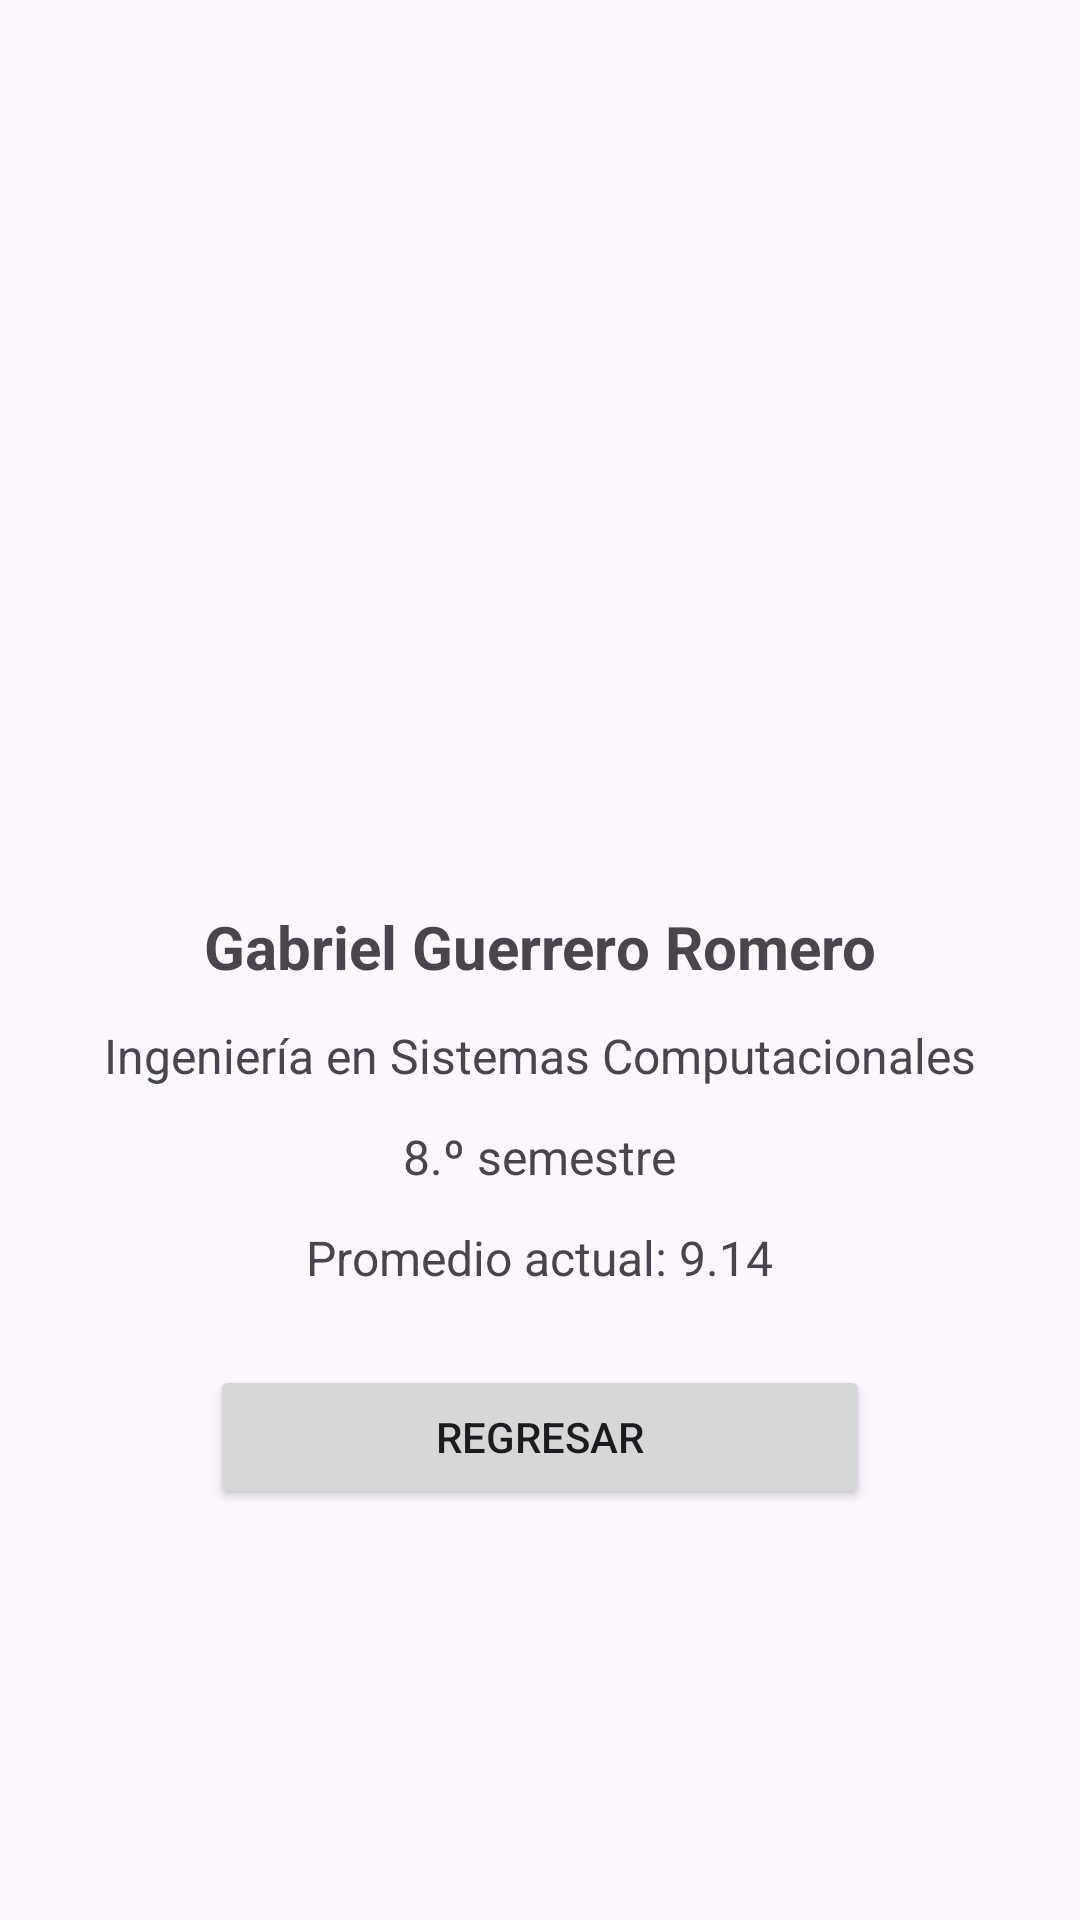

The Android layout XML behind this screen, and the referenced resources:
<!-- AndroidManifest.xml: application theme Theme.Loging -->
<!-- res/layout/activity_perfil.xml -->
<?xml version="1.0" encoding="utf-8"?>
<LinearLayout
    xmlns:android="http://schemas.android.com/apk/res/android"
    android:layout_width="match_parent"
    android:layout_height="match_parent"
    android:orientation="vertical"
    android:gravity="center"
    android:padding="24dp">

    <ImageView
        android:id="@+id/imgPerfil"
        android:layout_width="140dp"
        android:layout_height="140dp"
        android:src="@drawable/foto_perfil"
        android:contentDescription="Foto de perfil"
        android:layout_marginBottom="25dp" />

    <TextView
        android:layout_width="wrap_content"
        android:layout_height="wrap_content"
        android:text="Gabriel Guerrero Romero"
        android:textSize="20sp"
        android:textStyle="bold"
        android:layout_marginBottom="12dp" />

    <TextView
        android:layout_width="wrap_content"
        android:layout_height="wrap_content"
        android:text="Ingeniería en Sistemas Computacionales"
        android:textSize="16sp"
        android:layout_marginBottom="12dp" />

    <TextView
        android:layout_width="wrap_content"
        android:layout_height="wrap_content"
        android:text="8.º semestre"
        android:textSize="16sp"
        android:layout_marginBottom="12dp" />

    <TextView
        android:layout_width="wrap_content"
        android:layout_height="wrap_content"
        android:text="Promedio actual: 9.14"
        android:textSize="16sp"
        android:layout_marginBottom="25dp" />

    <Button
        android:id="@+id/btnRegresarPerfil"
        android:layout_width="220dp"
        android:layout_height="wrap_content"
        android:text="Regresar" />

</LinearLayout>
<!-- resources referenced by this layout -->
<resources>
  <style name="Theme.Loging" parent="Base.Theme.Loging" />
  <style name="Base.Theme.Loging" parent="Theme.Material3.DayNight.NoActionBar">
          
          
      </style>
</resources>
